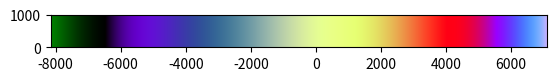

Recreate this plot in Python.
import numpy as np
import matplotlib.pyplot as plt

def cm_moon(img):
    red_coeff =  [-1.64903754e-36, -2.81699625e-32,  7.24868536e-28,  5.20894510e-24, -6.17439033e-20, -2.52087872e-16,  1.82008814e-12,  3.15384582e-09, -2.05473014e-05,  1.97587418e-02,  2.28442477e+02]
    green_coeff = [-1.91231585e-28, -1.87006898e-24,  1.49660342e-20,  1.80884460e-16,  1.19408928e-14, -4.76772607e-09, -1.70751518e-05,  3.02167011e-02,  2.51984061e+02]
    blue_coeff = [-1.79232104e-31, -7.10519519e-28,  1.66525626e-23,  4.84614854e-20, -4.41751965e-16, -6.45627798e-13,  4.15638445e-09, -2.52220696e-06, -2.81728902e-02,  1.48304915e+02]
    
    img_red = np.sum([coeff*np.power(img,i) for i,coeff in enumerate(reversed(red_coeff))], axis=0)
    img_green = np.sum([coeff*np.power(img,i) for i,coeff in enumerate(reversed(green_coeff))], axis=0)
    img_blue = np.sum([coeff*np.power(img,i) for i,coeff in enumerate(reversed(blue_coeff))], axis=0)
    
    img_red = np.where(img_red<0, 0, img_red)
    img_red = np.where(img_red>255, 255, img_red)
    img_green = np.where(img_green<0, 0, img_green)
    img_green = np.where(img_green>255, 255, img_green)
    img_blue = np.where(img_blue<0, 0, img_blue)
    img_blue = np.where(img_blue>255, 255, img_blue)
    
    return np.array([img_red, img_green, img_blue]).T

x = np.linspace(-8148, 7093, 1000)
ones = np.ones([100,1000,3])
img = cm_moon(x)[np.newaxis,:,:]*ones
print(img.shape)
plt.imshow(img.astype(int), extent=[-8148, 7093, 0, 1000])
plt.show()
